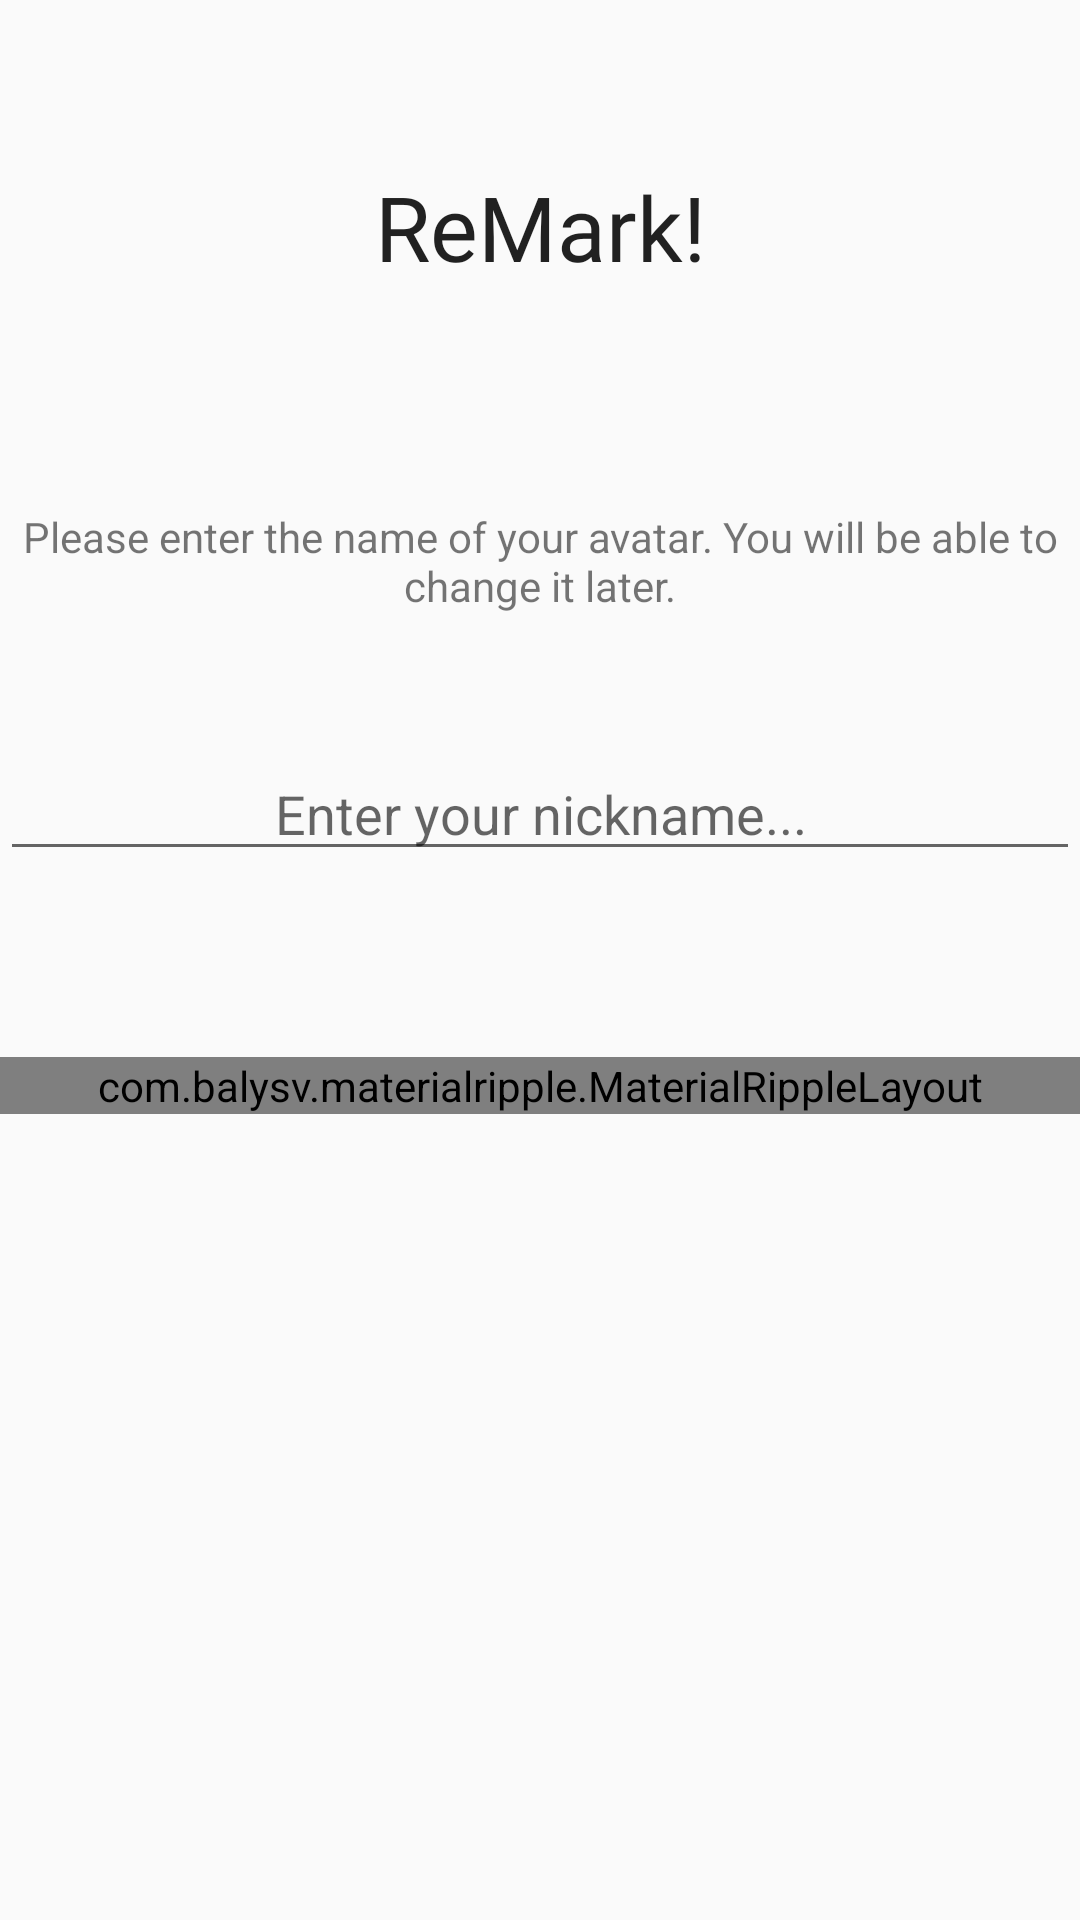

Reconstruct the res/layout file that produces this screen, plus the resources it refers to.
<!-- AndroidManifest.xml: application theme AppTheme -->
<!-- res/layout/fragment_register.xml -->
<?xml version="1.0" encoding="utf-8"?>
<LinearLayout xmlns:android="http://schemas.android.com/apk/res/android"
    xmlns:app="http://schemas.android.com/apk/res-auto"
    android:layout_width="match_parent"
    android:layout_height="match_parent"
    android:layout_marginLeft="20dp"
    android:layout_marginRight="20dp"
    android:layout_marginTop="30dp"
    android:orientation="vertical"
    android:background="@drawable/background2">

    ImageView
        android:layout_width="100dp"
        android:layout_height="100dp"
        android:layout_gravity="center_horizontal"
        android:layout_marginBottom="10dp"
        android:src="@drawable/logo" />

    <TextView
        android:id="@+id/textView16"
        android:layout_width="match_parent"
        android:layout_height="46dp" />

    <TextView
        style="@style/TextAppearance.AppCompat.Large"
        android:layout_width="match_parent"
        android:layout_height="59dp"
        android:layout_marginBottom="40dp"
        android:fontFamily="@font/dancing_script"
        android:gravity="center"
        android:text="@string/app_name"
        android:textAllCaps="false"
        android:textSize="30sp" />

    <TextView
        android:layout_width="wrap_content"
        android:layout_height="84dp"
        android:layout_marginBottom="20dp"
        android:gravity="center"
        android:text="@string/register_text" />

    <EditText
        android:id="@+id/et_profile_nickname"
        android:layout_width="match_parent"
        android:layout_height="wrap_content"
        android:layout_marginBottom="20dp"
        android:gravity="center"
        android:hint="@string/profile_nickname"
        android:inputType="textPersonName" />

    <TextView
        android:id="@+id/textView13"
        android:layout_width="match_parent"
        android:layout_height="42dp" />

    <com.balysv.materialripple.MaterialRippleLayout
        android:layout_width="match_parent"
        android:layout_height="wrap_content"
        app:mrl_rippleOverlay="true"
        app:mrl_rippleRoundedCorners="@dimen/button_rounded_corner">

        <Button
            android:id="@+id/bt_register"
            android:layout_width="match_parent"
            android:layout_height="wrap_content"
            android:layout_gravity="center"
            android:background="@drawable/rounded_button_green"
            android:text="@string/start"
            android:textColor="@color/white" />

    </com.balysv.materialripple.MaterialRippleLayout>


</LinearLayout>
<!-- resources referenced by this layout -->
<resources>
  <color name="white">#FFFFFF</color>
  <dimen name="button_rounded_corner">25dp</dimen>
  <!-- drawable logo: png bitmap (drawable, 34110 bytes) -->
  <string name="app_name" translatable="false">"ReMark!"</string>
  <string name="profile_nickname">Enter your nickname...</string>
  <string name="register_text">Please enter the name of your avatar. You will be able to change it later.</string>
  <string name="start">Start</string>
  <style name="AppTheme" parent="Theme.AppCompat.Light.NoActionBar">
          
          <item name="colorPrimary">@color/colorPrimary</item>
          <item name="colorPrimaryDark">@color/colorPrimaryDark</item>
          <item name="colorAccent">@color/colorAccent</item>
          <item name="android:buttonStyle">@style/GreenButton</item>
      </style>
  <color name="colorPrimary">#3F51B5</color>
  <color name="colorPrimaryDark">#303F9F</color>
  <color name="colorAccent">#FF4081</color>
  <style name="GreenButton" parent="AppTheme">
          <item name="android:background">@drawable/rounded_button_green</item>
          <item name="android:textColor">@color/white</item>
          <item name="android:gravity">center</item>
          <item name="android:padding">15dp</item>
      </style>
</resources>
